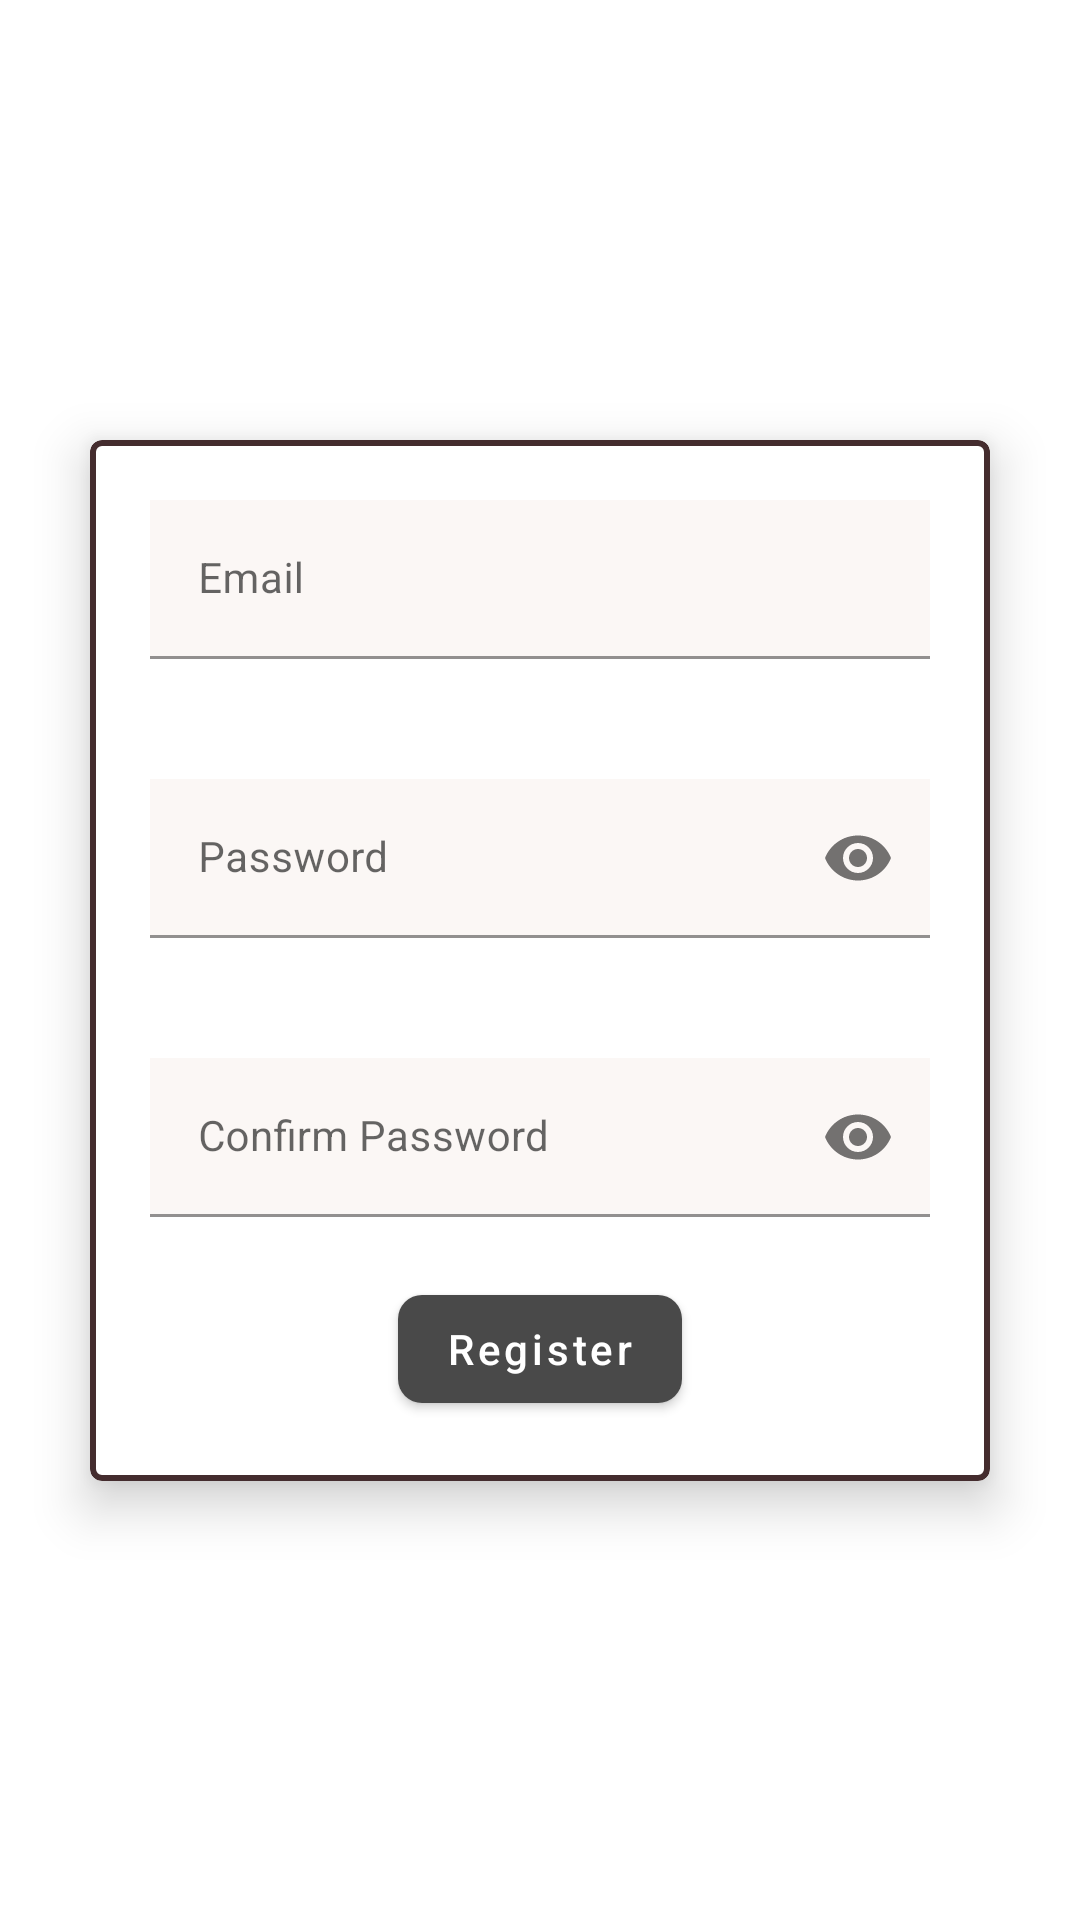

Write the Android layout XML for this screen, with the resource values it uses.
<!-- AndroidManifest.xml: application theme Theme.FlashcardApp -->
<!-- res/layout/fragment_register.xml -->
<?xml version="1.0" encoding="utf-8"?>
<androidx.constraintlayout.widget.ConstraintLayout xmlns:android="http://schemas.android.com/apk/res/android"
    xmlns:tools="http://schemas.android.com/tools"
    android:layout_width="match_parent"
    android:layout_height="match_parent"
    xmlns:app="http://schemas.android.com/apk/res-auto"
    tools:context=".auth.presentation.RegisterFragment">

    <com.google.android.material.card.MaterialCardView
        android:id="@+id/materialCardView"
        android:layout_width="300dp"
        android:layout_height="wrap_content"
        android:elevation="@dimen/cardview_compat_inset_shadow"
        app:cardElevation="10dp"
        app:layout_constraintBottom_toBottomOf="parent"
        app:layout_constraintEnd_toEndOf="parent"
        app:layout_constraintStart_toStartOf="parent"
        app:layout_constraintTop_toTopOf="parent"
        app:strokeColor="@color/dark_brown"
        app:strokeWidth="2dp">

        <LinearLayout
            android:layout_width="match_parent"
            android:layout_height="match_parent"
            android:orientation="vertical">

            <com.google.android.material.textfield.TextInputLayout
                android:id="@+id/rEmail"
                android:layout_width="match_parent"
                android:layout_height="wrap_content"
                android:layout_gravity="center_horizontal"
                app:helperTextEnabled="true"
                app:helperTextTextColor="@color/red"
                app:hintTextColor="@android:color/darker_gray"
                android:padding="20dp"
                app:boxBackgroundMode="filled"
                app:startIconDrawable="@drawable/baseline_email_24">

                <com.google.android.material.textfield.TextInputEditText
                    android:id="@+id/edt_regEmail"
                    android:layout_width="match_parent"
                    android:layout_height="wrap_content"
                    android:background="@color/white"
                    android:backgroundTint="@color/off_white"
                    android:hint="@string/email"
                    android:inputType="textNoSuggestions"
                    android:maxLines="1"
                    android:textSize="14sp" />

            </com.google.android.material.textfield.TextInputLayout>

            <com.google.android.material.textfield.TextInputLayout
                android:id="@+id/rPass"
                android:layout_width="match_parent"
                android:layout_height="wrap_content"
                android:layout_gravity="center_horizontal"
                app:helperTextEnabled="true"
                app:helperTextTextColor="@color/red"
                app:hintTextColor="@android:color/darker_gray"
                android:padding="20dp"
                app:endIconMode="password_toggle"
                app:startIconDrawable="@drawable/baseline_password_24">

                <com.google.android.material.textfield.TextInputEditText
                    android:id="@+id/edt_regPass"
                    android:layout_width="match_parent"
                    android:layout_height="wrap_content"
                    android:background="@color/white"
                    android:backgroundTint="@color/off_white"
                    android:hint="@string/password"
                    android:inputType="textPassword"
                    android:maxLines="1"
                    android:textSize="14sp"

                    />

            </com.google.android.material.textfield.TextInputLayout>

            <com.google.android.material.textfield.TextInputLayout
                android:id="@+id/rConfirmPass"
                android:layout_width="match_parent"
                android:layout_height="wrap_content"
                android:layout_gravity="center_horizontal"
                app:hintTextColor="@android:color/darker_gray"
                android:padding="20dp"
                app:endIconMode="password_toggle"
                app:helperTextEnabled="true"
                app:helperTextTextColor="@color/red"
                app:startIconDrawable="@drawable/baseline_password_24">

                <com.google.android.material.textfield.TextInputEditText
                    android:id="@+id/edt_confirmPass"
                    android:layout_width="match_parent"
                    android:layout_height="wrap_content"
                    android:background="@color/white"
                    android:backgroundTint="@color/off_white"
                    android:hint="@string/confirm_password"
                    android:inputType="textPassword"
                    android:maxLines="1"
                    android:textSize="14sp"

                    />

            </com.google.android.material.textfield.TextInputLayout>

            <com.google.android.material.button.MaterialButton
                android:id="@+id/btn_register"
                android:layout_width="wrap_content"
                android:layout_height="wrap_content"
                android:layout_marginBottom="20dp"
                android:layout_gravity="center_horizontal"
                android:text="@string/register"
                android:textAllCaps="false"
                android:textColor="@color/white"
                app:cornerRadius="8dp" />

        </LinearLayout>


    </com.google.android.material.card.MaterialCardView>

</androidx.constraintlayout.widget.ConstraintLayout>
<!-- resources referenced by this layout -->
<resources>
  <color name="dark_brown">#442C2E</color>
  <color name="off_white">#fbf7f5</color>
  <color name="red">#F44336</color>
  <color name="white">#FFFFFFFF</color>
  <string name="confirm_password">Confirm Password</string>
  <string name="email">Email</string>
  <string name="password">Password</string>
  <string name="register">Register</string>
  <style name="Theme.FlashcardApp" parent="Theme.MaterialComponents.DayNight.NoActionBar">
          
          <item name="colorPrimary">@color/dark_grey</item>
          <item name="colorPrimaryVariant">@color/dark_grey</item>
          <item name="colorOnPrimary">@color/white</item>
          
          <item name="colorSecondary">@color/teal_200</item>
          <item name="colorSecondaryVariant">@color/teal_700</item>
          <item name="colorOnSecondary">@color/black</item>
          
          <item name="android:statusBarColor">?attr/colorPrimaryVariant</item>
          
      </style>
  <color name="dark_grey">#494949</color>
  <color name="teal_200">#FF03DAC5</color>
  <color name="teal_700">#FF018786</color>
  <color name="black">#FF000000</color>
</resources>
